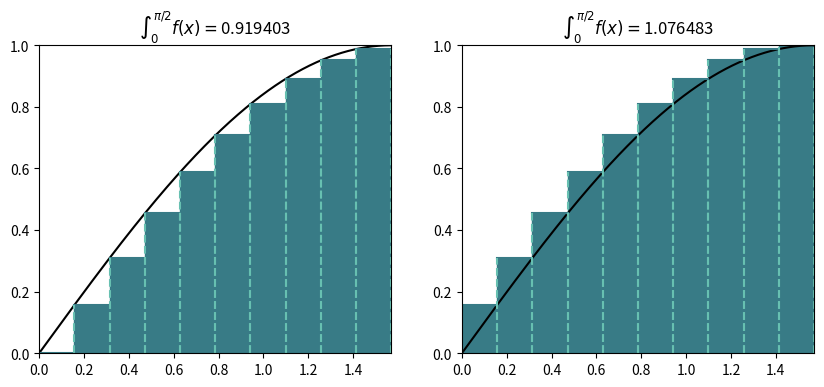

Recreate this plot in Python. (Note: this script raises an exception after producing the figure.)
import matplotlib.pyplot as plt
import numpy as np


def f(x: float or list):
    return np.sin(x)


def plot_function(ax: plt.subplot, x: list):
    ax.plot(x, f(x), color="#000000")
    ax.set_xlim(0, np.pi/2)
    ax.set_ylim(0, 1)


def plot_rectangule(ax: plt.subplot, x: float, fx: float, dx: float, color: str, color_line: str, title: str):
    ax.plot([x-dx, x],
            [fx, fx],
            color=color)
    ax.plot([x-dx, x-dx],
            [0, fx],
            color=color_line,
            ls="--")
    ax.plot([x, x],
            [0, fx],
            color=color_line,
            ls="--")
    ax.fill_between([x-dx, x],
                    [fx, fx],
                    color=color)
    ax.set_title(title)


parameters = {
    "path graphics": "../Graphics/",
    "graphics name": "integration.eps",
    "x limits": [0, np.pi/2],
    "n": 10,
}
dx = (parameters["x limits"][1]-parameters["x limits"][0]) / \
    parameters["n"]
fig, (ax1, ax2) = plt.subplots(1, 2, figsize=(10, 4))
x = np.linspace(parameters["x limits"][0],
                parameters["x limits"][1],
                1000)
plot_function(ax1, x)
plot_function(ax2, x)
title_str = "$ \int_{0}^{ \pi /2} f(x) = $"
ifxl = 0
ifxr = 0
for i in range(parameters["n"]):
    xr = parameters["x limits"][0]+(i+1)*dx
    xl = parameters["x limits"][0]+i*dx
    ifxl += f(xl)*dx
    ifxr += f(xr)*dx
    plot_rectangule(ax1,
                    xl,
                    f(xl),
                    -dx,
                    "#387b86",
                    "#67c0b1",
                    title_str+"{:.6f}".format(ifxl))
    plot_rectangule(ax2,
                    xr,
                    f(xr),
                    dx,
                    "#387b86",
                    "#67c0b1",
                    title_str+"{:.6f}".format(ifxr))
print(ifxl, ifxr)
plt.savefig("{}{}".format(parameters["path graphics"],
                          parameters["graphics name"]))
